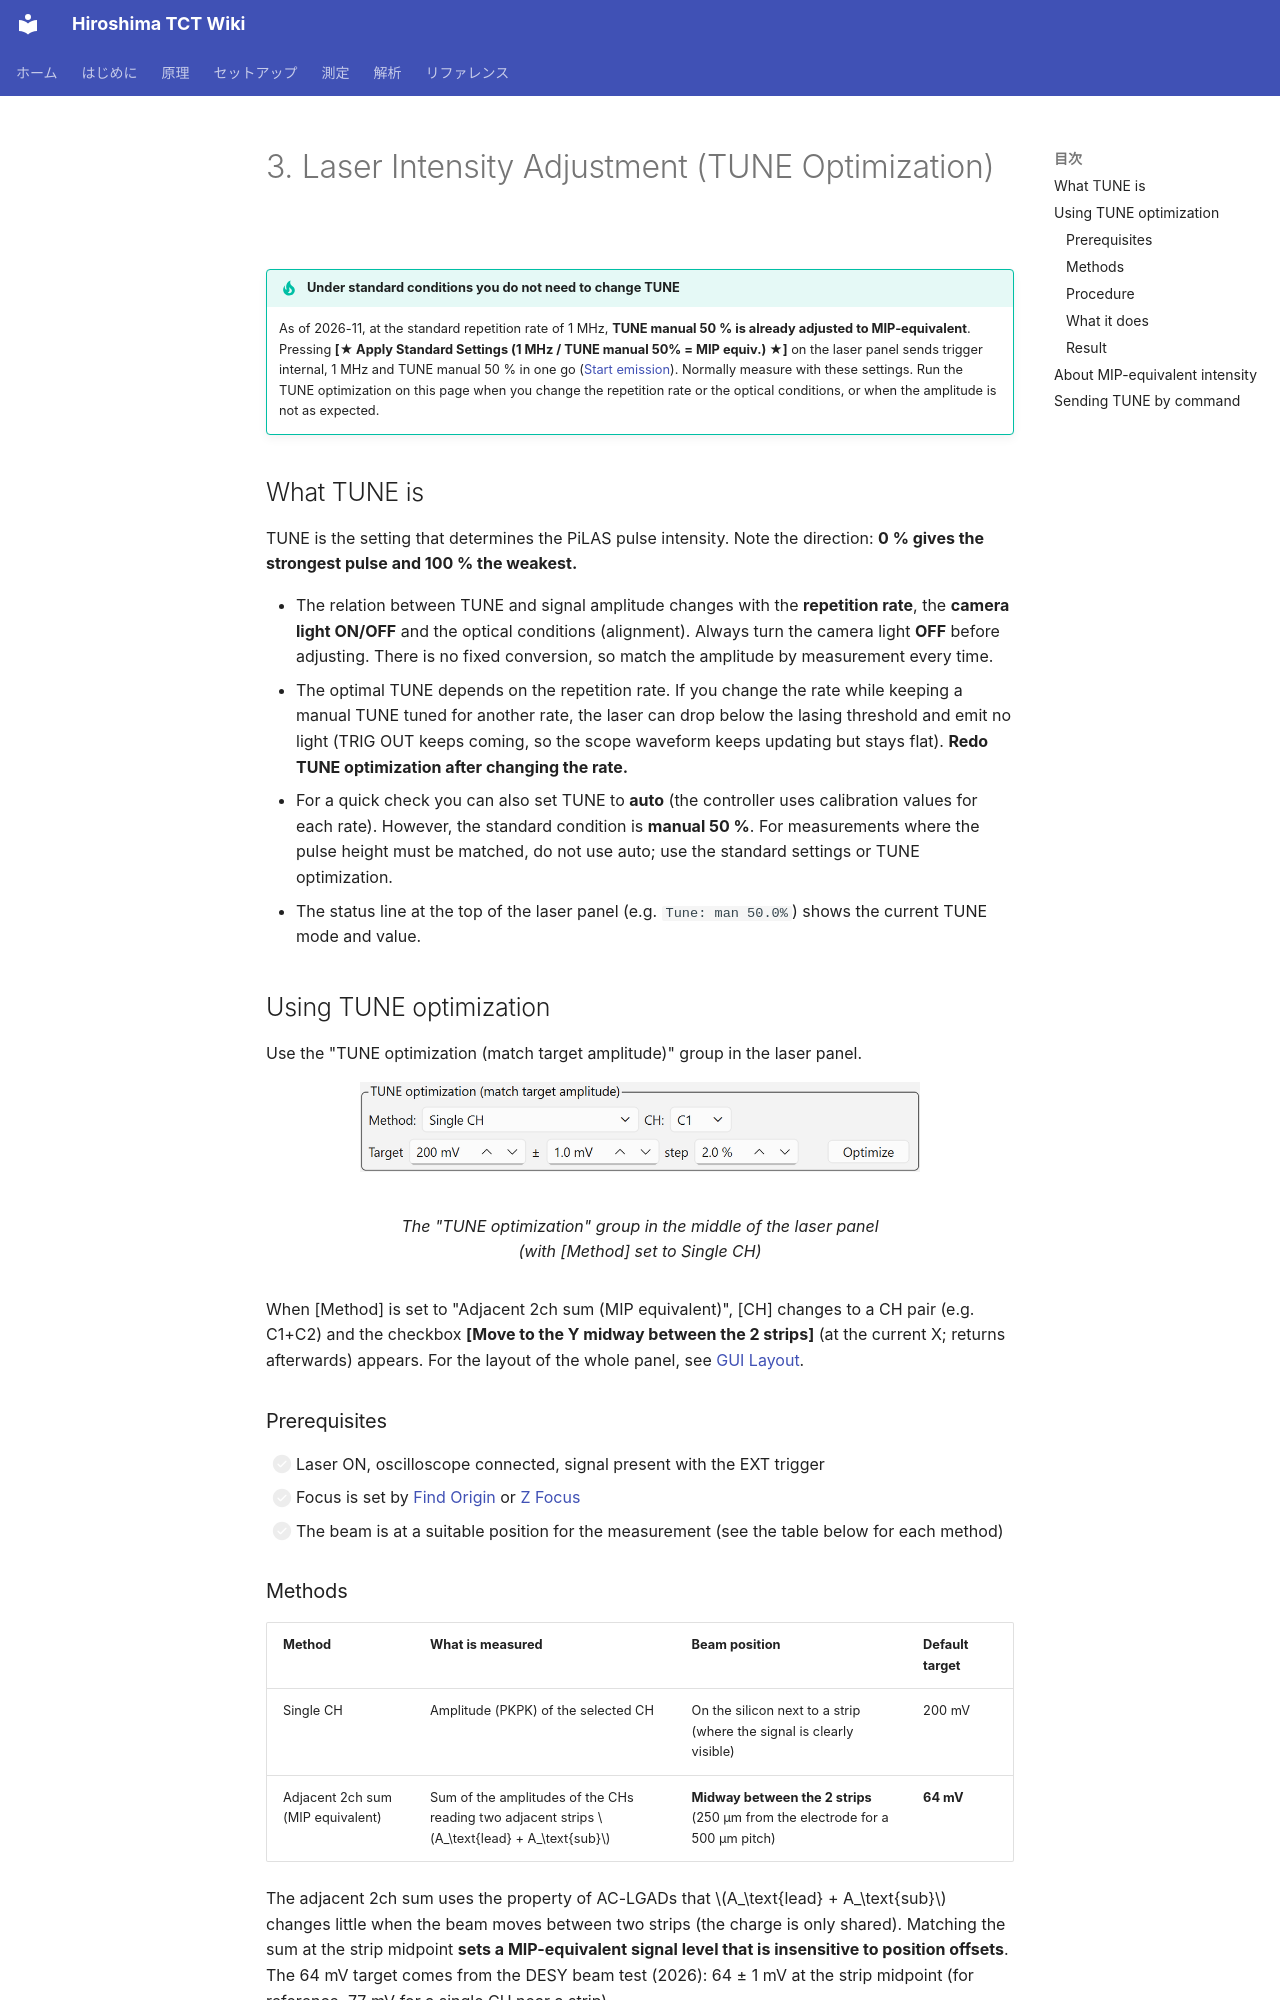

repository: Kanato-M/Hiroshima-TCT-wiki · page: en/measurement/tune/index.html · generator: mkdocs

# 3. Laser Intensity Adjustment (TUNE Optimization)

!!! tip "Under standard conditions you do not need to change TUNE"
    As of 2026-11, at the standard repetition rate of 1 MHz, **TUNE manual 50 % is already adjusted to MIP-equivalent**.
    Pressing **[★ Apply Standard Settings (1 MHz / TUNE manual 50% = MIP equiv.) ★]** on the laser panel
    sends trigger internal, 1 MHz and TUNE manual 50 % in one go ([Start emission](connect.md#laser-on)). Normally measure with these settings.
    Run the TUNE optimization on this page when you change the repetition rate or the optical conditions, or when the amplitude is not as expected.

## What TUNE is

TUNE is the setting that determines the PiLAS pulse intensity. Note the direction: **0 % gives the strongest pulse and 100 % the weakest.**

- The relation between TUNE and signal amplitude changes with the **repetition rate**, the **camera light ON/OFF** and the optical conditions (alignment).
  Always turn the camera light **OFF** before adjusting.
  There is no fixed conversion, so match the amplitude by measurement every time.
- The optimal TUNE depends on the repetition rate. If you change the rate while keeping a manual TUNE tuned for another rate, the laser can drop below the lasing threshold and emit no light
  (TRIG OUT keeps coming, so the scope waveform keeps updating but stays flat). **Redo TUNE optimization after changing the rate.**
- For a quick check you can also set TUNE to **auto** (the controller uses calibration values for each rate).
  However, the standard condition is **manual 50 %**. For measurements where the pulse height must be matched, do not use auto; use the standard settings or TUNE optimization.
- The status line at the top of the laser panel (e.g. `Tune: man 50.0%`) shows the current TUNE mode and value.

## Using TUNE optimization

Use the "TUNE optimization (match target amplitude)" group in the laser panel.

<figure markdown="span">
  ![TUNE optimization group](../images/gui/laser-tune.png){ width="560" }
  <figcaption>The "TUNE optimization" group in the middle of the laser panel (with [Method] set to Single CH)</figcaption>
</figure>

When [Method] is set to "Adjacent 2ch sum (MIP equivalent)", [CH] changes to a CH pair (e.g. C1+C2) and
the checkbox **[Move to the Y midway between the 2 strips]** (at the current X; returns afterwards) appears.
For the layout of the whole panel, see [GUI Layout](gui-overview.md#laser).

### Prerequisites

- [ ] Laser ON, oscilloscope connected, signal present with the EXT trigger
- [ ] Focus is set by [Find Origin](alignment.md#origin) or [Z Focus](alignment.md#z-focus)
- [ ] The beam is at a suitable position for the measurement (see the table below for each method)
